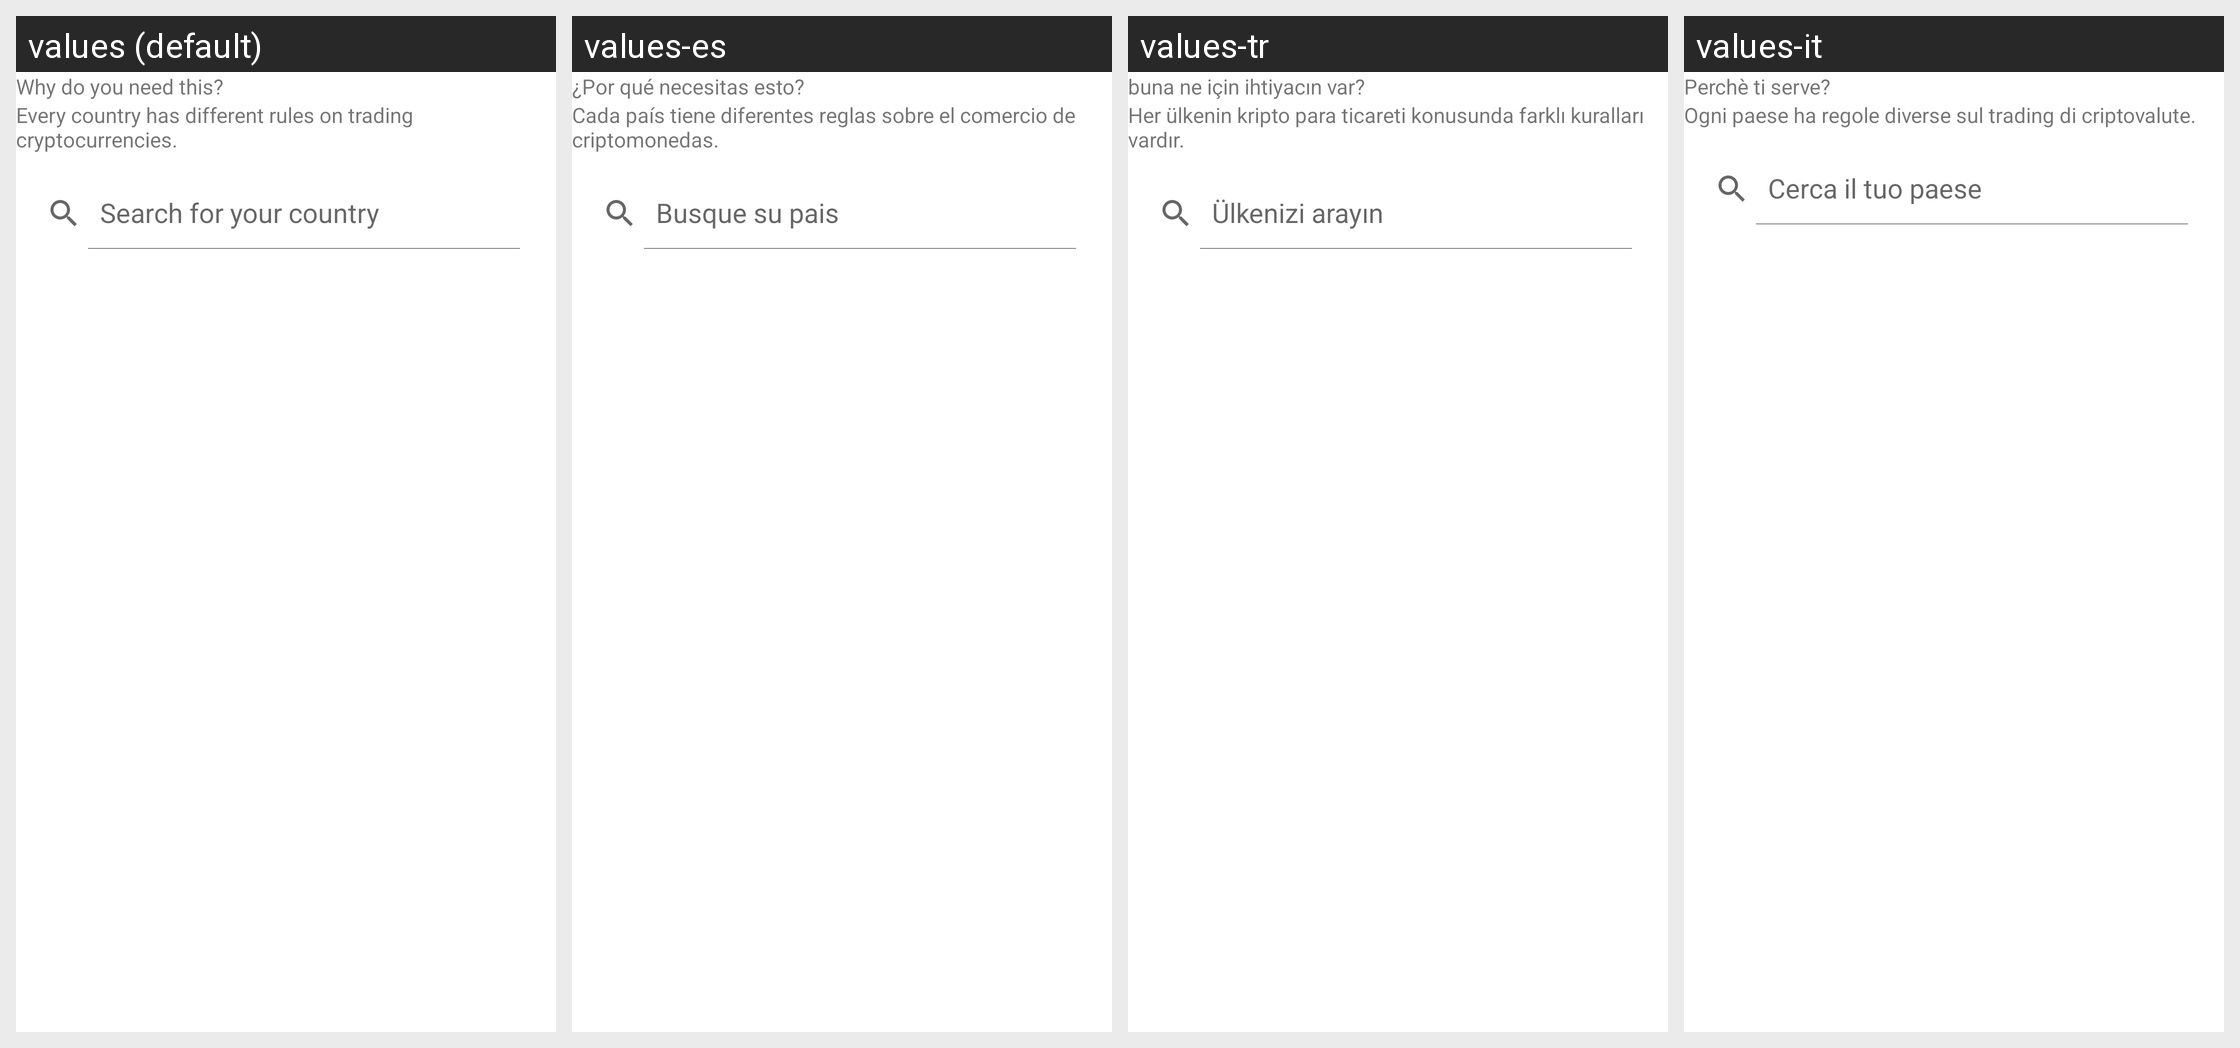

Strings drawn on this Android screen and how each of the app's shown locales translates them:
Android screen res/layout/fragment_kyc_country_selection.xml rendered under 4 locales, left to right: values (default), values-es, values-tr, values-it. Device: Nexus 5 (rendered at 1080×1920; each locale shown at half size, 540×960, under a caption strip naming it); theme AppTheme.
Other locales in the repository, not shown: values-de, values-fr, values-pt, values-pt-rBR, values-ru.
Strings drawn on this screen, with the default value and each locale's value (text and hints the layout hard-codes, and strings that could not be matched under every locale, appear in the picture but are not listed):

kyc_country_selection_header
  values: Why do you need this?
  values-es: ¿Por qué necesitas esto?
  values-tr: buna ne için ihtiyacın var?
  values-it: Perchè ti serve?

kyc_country_selection_message
  values: Every country has different rules on trading cryptocurrencies.
  values-es: Cada país tiene diferentes reglas sobre el comercio de criptomonedas.
  values-tr: Her ülkenin kripto para ticareti konusunda farklı kuralları vardır.
  values-it: Ogni paese ha regole diverse sul trading di criptovalute.

kyc_country_selection_search_hint
  values: Search for your country
  values-es: Busque su pais
  values-tr: Ülkenizi arayın
  values-it: Cerca il tuo paese
